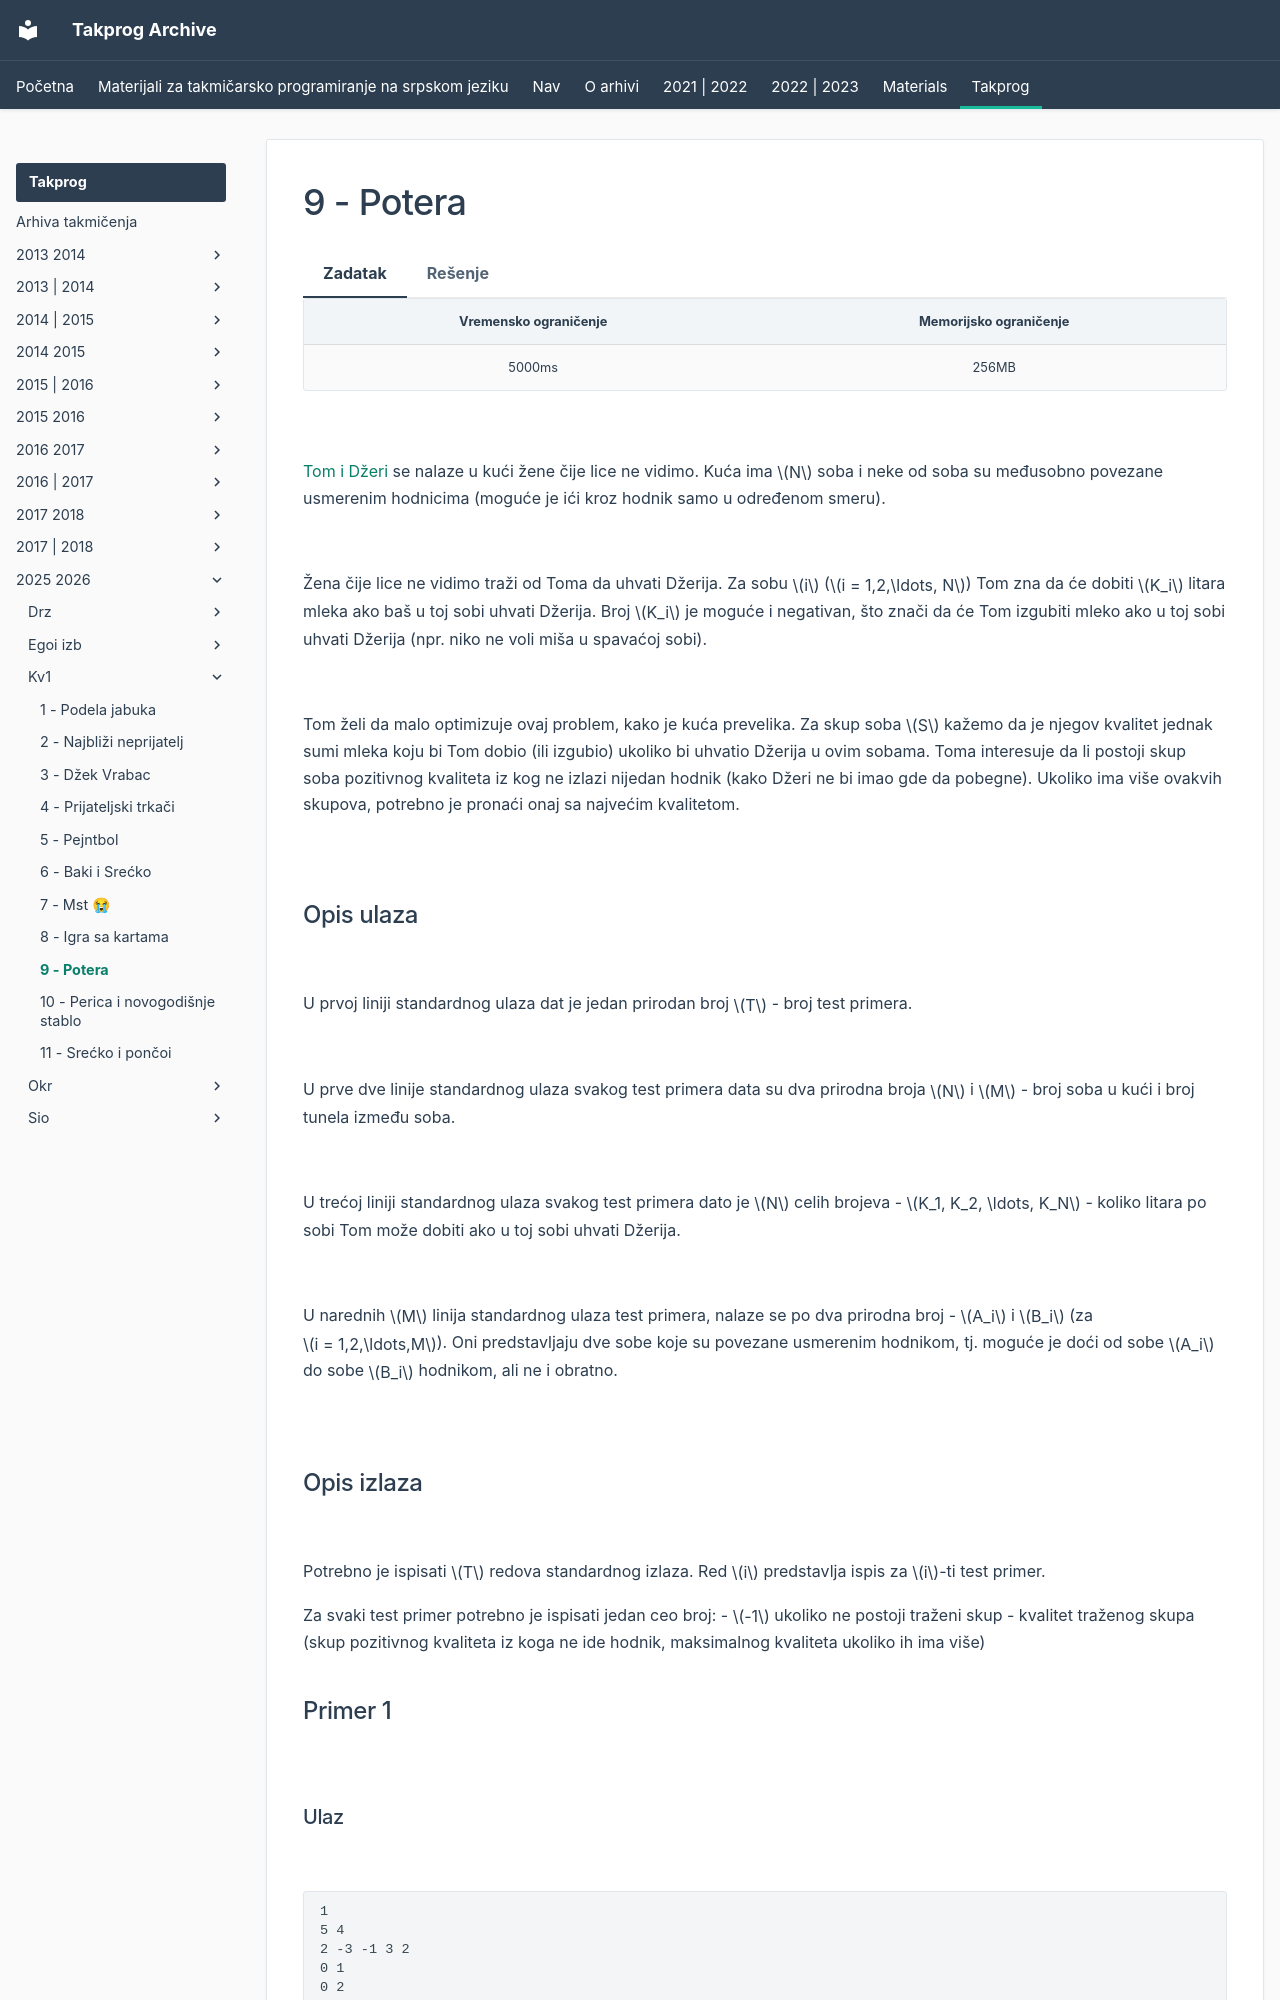

repository: FEDIKUS/takprog-arhiva · page: takprog/2025_2026/kv1/09_potera/index.html · generator: mkdocs

---
hide:
  - toc
---

# 9 - Potera

=== "Zadatak"
	
	| Vremensko ograničenje | Memorijsko ograničenje |
	|:-:|:-:|
	| 5000ms | 256MB |
	
	<br>
	
	[Tom i Džeri](https://sr.wikipedia.org/wiki/%D0%A2%D0%BE%D0%BC_%D0%B8_%D0%8F%D0%B5%D1%80%D0%B8) se nalaze u kući žene čije lice ne vidimo. Kuća ima $N$ soba i neke od soba su međusobno povezane usmerenim hodnicima (moguće je ići kroz hodnik samo u određenom smeru).  
	
	<br>
	
	Žena čije lice ne vidimo traži od Toma da uhvati Džerija. Za sobu $i$ ($i = 1,2,\ldots, N$) Tom zna da će dobiti $K_i$ litara mleka ako baš u toj sobi uhvati Džerija. Broj $K_i$ je moguće i negativan, što znači da će Tom izgubiti mleko ako u toj sobi uhvati Džerija (npr. niko ne voli miša u spavaćoj sobi).  
	
	<br>
	
	Tom želi da malo optimizuje ovaj problem, kako je kuća prevelika. Za skup soba $S$ kažemo da je njegov kvalitet jednak sumi mleka koju bi Tom dobio (ili izgubio) ukoliko bi uhvatio Džerija u ovim sobama. Toma interesuje da li postoji skup soba pozitivnog kvaliteta iz kog ne izlazi nijedan hodnik (kako Džeri ne bi imao gde da pobegne). Ukoliko ima više ovakvih skupova, potrebno je pronaći onaj sa najvećim kvalitetom.
	
	<br>
	
	## Opis ulaza
	
	<br>
	
	U prvoj liniji standardnog ulaza dat je jedan prirodan broj $T$ - broj test primera.
	
	<br>
	
	U prve dve linije standardnog ulaza svakog test primera data su dva prirodna broja $N$ i $M$ - broj soba u kući i broj tunela između soba.
	
	<br>
	
	U trećoj liniji standardnog ulaza svakog test primera dato je $N$ celih brojeva - $K_1, K_2, \ldots, K_N$ - koliko litara po sobi Tom može dobiti ako u toj sobi uhvati Džerija.
	
	<br>
	
	U narednih $M$ linija standardnog ulaza test primera, nalaze se po dva prirodna broj - $A_i$ i $B_i$ (za $i = 1,2,\ldots,M$). Oni predstavljaju dve sobe koje su povezane usmerenim hodnikom, tj. moguće je doći od sobe $A_i$ do sobe $B_i$ hodnikom, ali ne i obratno. 
	
	<br>
	
	## Opis izlaza
	
	<br>
	
	Potrebno je ispisati $T$ redova standardnog izlaza. Red $i$ predstavlja ispis za $i$-ti test primer.
	
	Za svaki test primer potrebno je ispisati jedan ceo broj:
	- $-1$ ukoliko ne postoji traženi skup
	- kvalitet traženog skupa (skup pozitivnog kvaliteta iz koga ne ide hodnik, maksimalnog kvaliteta ukoliko ih ima više)
	<br>
	
	
	## Primer 1
	
	<br>
	
	### Ulaz
	
	<br>
	
	```
	1
	5 4
	2 -3 -1 3 2
	0 1
	0 2
	2 3
	4 2
	```
	
	<br>
	
	### Izlaz
	
	<br>
	
	```
	4
	```
	
	<br>
	
	### Primer 2
